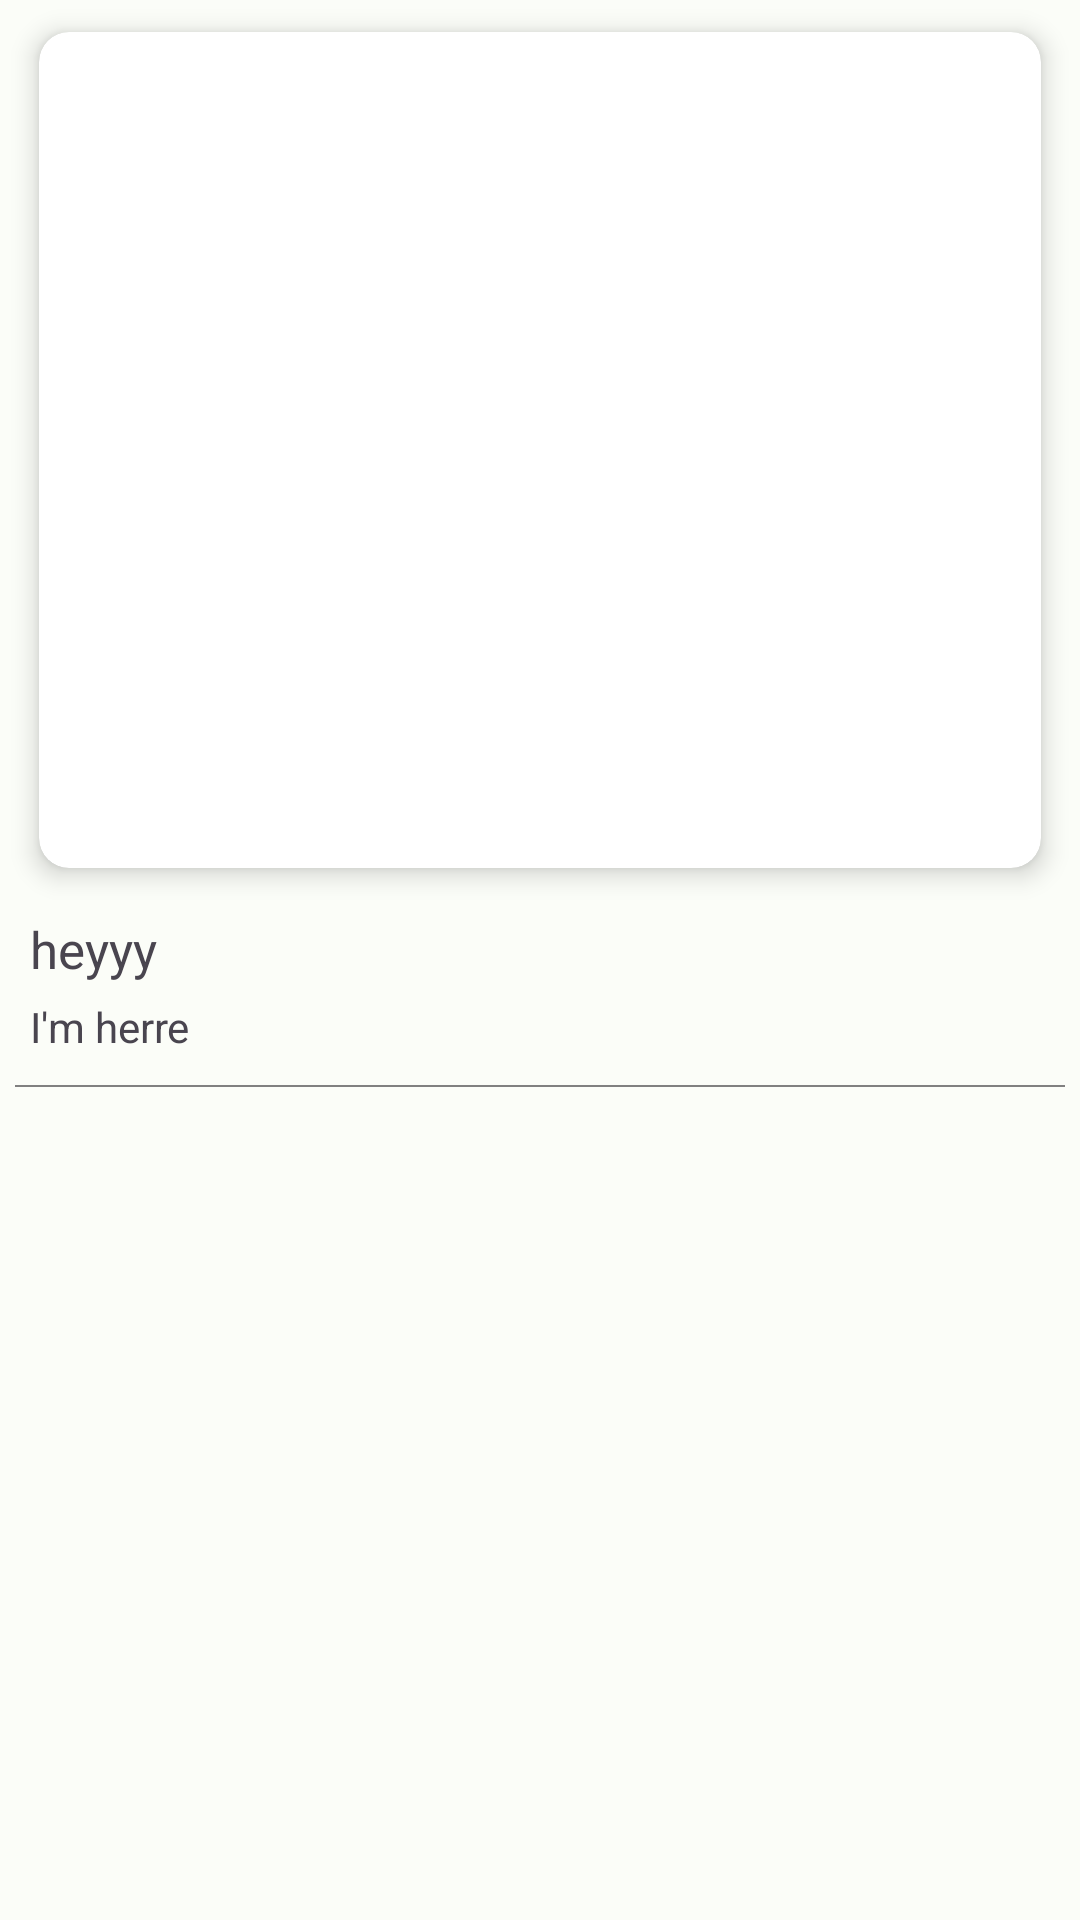

This screen was rendered from an Android layout file. Write that file and the resources it references.
<!-- AndroidManifest.xml: application theme Theme.VoyagePlus -->
<!-- res/layout/fav_item.xml -->
<?xml version="1.0" encoding="utf-8"?>
<androidx.coordinatorlayout.widget.CoordinatorLayout xmlns:android="http://schemas.android.com/apk/res/android"
    android:layout_width="match_parent"
    android:layout_height="wrap_content"
    xmlns:app="http://schemas.android.com/apk/res-auto">

    <androidx.appcompat.widget.LinearLayoutCompat
        android:layout_width="match_parent"
        android:layout_height="wrap_content"
        android:orientation="vertical">

        <androidx.cardview.widget.CardView
            android:id="@+id/fav_image_lay"
            android:layout_width="match_parent"
            android:layout_height="300dp"
            android:layout_marginHorizontal="5dp"
            android:elevation="20dp"
            app:cardCornerRadius="10dp"
            app:cardElevation="5dp"
            app:cardUseCompatPadding="true">

            <ImageView
                android:id="@+id/fav_img"
                android:layout_width="match_parent"
                android:layout_height="match_parent"
                android:background="@drawable/gradient"
                android:scaleType="centerCrop" />

            <ImageButton
                android:id="@+id/rm_fav_btn"
                android:layout_width="wrap_content"
                android:layout_height="wrap_content"
                android:layout_alignParentEnd="true"
                android:layout_gravity="top|end"
                android:background="@android:color/transparent"
                android:elevation="10dp"
                android:padding="10dp"
                android:src="@drawable/ic_favorite"
                app:tint="@color/red" />

        </androidx.cardview.widget.CardView>

        <LinearLayout
            android:id="@+id/fav_dis_lay"
            android:layout_width="match_parent"
            android:layout_height="wrap_content"
            android:layout_below="@+id/fav_image_lay"
            android:layout_marginHorizontal="10dp"
            android:orientation="vertical">


            <TextView
                android:id="@+id/fav_place_name"
                android:text="heyyy"
                android:layout_width="match_parent"
                android:layout_height="wrap_content"
                android:layout_marginTop="5dp"
                android:textSize="17sp" />


            <TextView
                android:id="@+id/fav_place_town"
                android:layout_width="match_parent"
                android:layout_height="wrap_content"
                android:text="I'm herre"
                android:layout_marginTop="5dp" />

        </LinearLayout>

        <View
            android:layout_width="match_parent"
            android:layout_height="0.8dp"
            android:layout_below="@+id/fav_dis_lay"
            android:layout_marginHorizontal="5dp"
            android:layout_marginTop="10dp"
            android:layout_marginBottom="10dp"
            android:background="#808080" />

    </androidx.appcompat.widget.LinearLayoutCompat>



</androidx.coordinatorlayout.widget.CoordinatorLayout>
<!-- resources referenced by this layout -->
<resources>
  <color name="red">#FF0000</color>
  <color name="md_theme_light_primary">#006D3D</color>
  <color name="md_theme_light_onPrimary">#FFFFFF</color>
  <color name="md_theme_light_primaryContainer">#97F7B7</color>
  <color name="md_theme_light_onPrimaryContainer">#00210F</color>
  <color name="md_theme_light_secondary">#4F6354</color>
  <color name="md_theme_light_onSecondary">#FFFFFF</color>
  <color name="md_theme_light_secondaryContainer">#D2E8D4</color>
  <color name="md_theme_light_onSecondaryContainer">#0D1F13</color>
  <color name="md_theme_light_tertiary">#3B6470</color>
  <color name="md_theme_light_onTertiary">#FFFFFF</color>
  <color name="md_theme_light_tertiaryContainer">#BEEAF7</color>
  <color name="md_theme_light_onTertiaryContainer">#001F26</color>
  <color name="md_theme_light_error">#BA1A1A</color>
  <color name="md_theme_light_errorContainer">#FFDAD6</color>
  <color name="md_theme_light_onError">#FFFFFF</color>
  <color name="md_theme_light_onErrorContainer">#410002</color>
  <color name="md_theme_light_background">#FBFDF8</color>
  <color name="md_theme_light_onBackground">#191C1A</color>
  <color name="md_theme_light_surface">#FBFDF8</color>
  <color name="md_theme_light_onSurface">#191C1A</color>
  <color name="md_theme_light_surfaceVariant">#DCE5DB</color>
  <color name="md_theme_light_onSurfaceVariant">#414942</color>
  <color name="md_theme_light_outline">#717971</color>
  <color name="md_theme_light_inverseOnSurface">#F0F1EC</color>
  <color name="md_theme_light_inverseSurface">#2E312E</color>
  <color name="md_theme_light_inversePrimary">#7BDA9C</color>
</resources>
